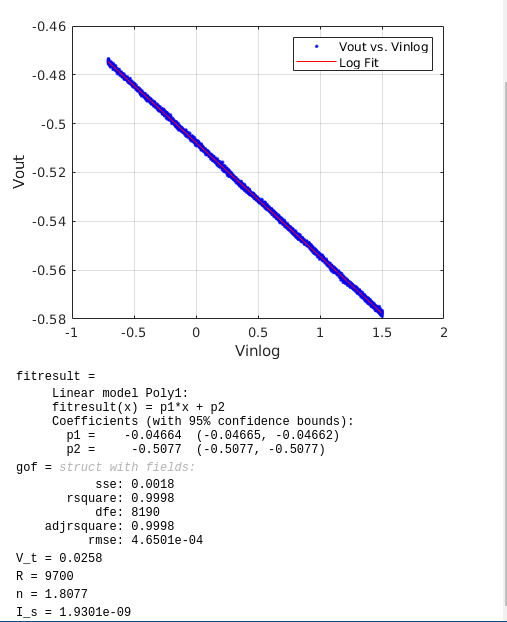

Source data for this figure (header and first rows):
Time (s), Channel 1 (V), Channel 2 (V)
-0.001213, -0.4754, 0.5004
-0.001213, -0.4751, 0.4991
-0.001213, -0.4754, 0.4981
-0.001212, -0.4757, 0.4964
-0.001212, -0.4747, 0.495
-0.001212, -0.4747, 0.4943
-0.001212, -0.4747, 0.4937
-0.001212, -0.4747, 0.4933
-0.001211, -0.4747, 0.4937
-0.001211, -0.4747, 0.4937
-0.001211, -0.4751, 0.4947
-0.001211, -0.4751, 0.4947
-0.001211, -0.4751, 0.4954
-0.001211, -0.4754, 0.497
-0.00121, -0.4754, 0.4991
-0.00121, -0.4757, 0.5008
-0.00121, -0.4757, 0.5021
-0.00121, -0.4757, 0.5035
-0.00121, -0.4761, 0.5062
-0.00121, -0.4764, 0.5102
-0.001209, -0.4754, 0.5119
-0.001209, -0.4764, 0.5153
-0.001209, -0.4761, 0.5187
-0.001209, -0.4774, 0.5241
-0.001209, -0.4774, 0.5271
-0.001208, -0.4781, 0.5318
-0.001208, -0.4785, 0.5366
-0.001208, -0.4788, 0.5406
-0.001208, -0.4795, 0.5454
-0.001208, -0.4802, 0.5508
-0.001208, -0.4805, 0.5555
-0.001207, -0.4812, 0.5616
-0.001207, -0.4815, 0.5666
-0.001207, -0.4822, 0.5737
-0.001207, -0.4825, 0.5802
-0.001207, -0.4836, 0.5872
-0.001206, -0.4832, 0.5943
-0.001206, -0.4842, 0.6008
-0.001206, -0.4852, 0.6099
-0.001206, -0.4852, 0.6173
-0.001206, -0.4856, 0.6258
-0.001206, -0.4866, 0.6332
-0.001205, -0.4873, 0.642
-0.001205, -0.4876, 0.6504
-0.001205, -0.4883, 0.6596
-0.001205, -0.489, 0.669
-0.001205, -0.4897, 0.6778
-0.001204, -0.4897, 0.6862
-0.001204, -0.4903, 0.6964
-0.001204, -0.4907, 0.7075
-0.001204, -0.4914, 0.7173
-0.001204, -0.4924, 0.7275
-0.001204, -0.4927, 0.7386
-0.001203, -0.4937, 0.7498
-0.001203, -0.4944, 0.7609
-0.001203, -0.4944, 0.7727
-0.001203, -0.4958, 0.7846
-0.001203, -0.4961, 0.7957
-0.001202, -0.4971, 0.8079
-0.001202, -0.4981, 0.8204
... 8,132 more rows
